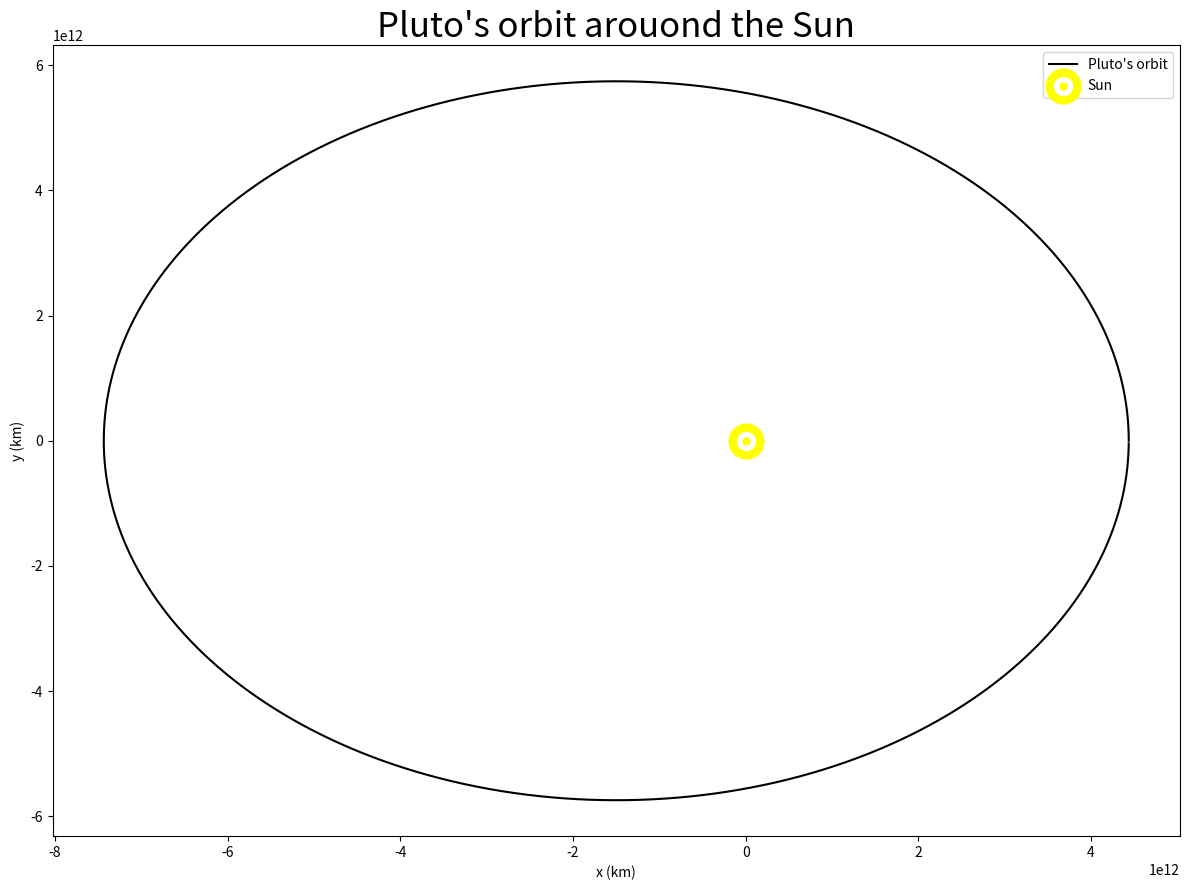

Here is the Python script that generated this plot:
# -*- coding: utf-8 -*-
"""
Created on Wed Oct 21 10:22:00 2020

Anntara Khan (1002321891)
Max Sours(1003816579)
"""

# LAB  7 Q2(B)
import numpy as np
import matplotlib.pyplot as plt

G = 6.6738e-11 * (2173440 * 60 * 60) ** 2 # [m3/kg], Gravitational constant, multiplying with 1 year(for pluto that is 90,560 Earth days) in seconds to get rid of the time unit
M = 1.9891e30 # [kg]
PH = 4.4368e12  # [m] perihelion of pluto
VP = 6.1218e3 * (2173440 * 60 * 60)  # [m] velocity of pluto at perihelion, multiplying with 1 year in seconds to get rid of the time unit
#r^2 = x^2+y^2


H = 1/12937      # Size of "big steps", one year in pluto has 12937 weeks
delta = 1000     # Required position accuracy per unit time

#using the function from newman excersise 8.12
def f(r):
    x = r[0]
    y = r[1]
    dx = r[2]
    dy = r[3]
    rad = np.sqrt((x**2 + y**2))
    f_x = ((-G * M * x) / rad**3) 
    f_y = ((-G * M * y) / rad**3) 
    return np.array([dx, dy, f_x, f_y])

##for the Bulirsch-Stoer method, we are modifying the code in example 8.7##


xpoints = []
ypoints = []

r = np.array([PH, 0.0, 0.0, VP],float)

# Do the "big steps" of size H
for t in range(13030): #since one year in pluto is not exactly 12937 weeks, adding an arbitrary number to approximate one full rotation around the sun

    xpoints.append(r[0])
    ypoints.append(r[1])

    # Do one modified midpoint step to get things started
    n = 1
    r1 = r + 0.5*H*f(r)
    r2 = r + H*f(r1)

    # The array R1 stores the first row of the
    # extrapolation table, which contains only the single
    # modified midpoint estimate of the solution at the
    # end of the interval
    R1 = np.empty([1,4],float)
    R1[0] = 0.5*(r1 + r2 + 0.5*H*f(r2))

    # Now increase n until the required accuracy is reached
    error = 2*H*delta
    while error>H*delta:

        n += 1
        h = H/n

        # Modified midpoint method
        r1 = r + 0.5*h*f(r)
        r2 = r + h*f(r1)
        for i in range(n-1):
            r1 += h*f(r2)
            r2 += h*f(r1)

        # Calculate extrapolation estimates.  Arrays R1 and R2
        # hold the two most recent lines of the table
        R2 = R1
        R1 = np.empty([n,4],float)
        R1[0] = 0.5*(r1 + r2 + 0.5*h*f(r2))
        for m in range(1,n):
            epsilon = (R1[m-1]-R2[m-1])/((n/(n-1))**(2*m)-1)
            R1[m] = R1[m-1] + epsilon
        error = np.abs(epsilon[0])

    # Set r equal to the most accurate estimate we have,
    # before moving on to the next big step
    r = R1[n-1]


# Plot the results
plt.figure(figsize =(12, 9))
plt.title("Pluto's orbit arouond the Sun", fontsize = 25)
plt.xlabel("x (km)")
plt.ylabel("y (km)")
plt.plot(xpoints,ypoints, color = 'black', label = "Pluto's orbit")
plt.scatter([0], [0], color = 'yellow', label = "Sun", linewidth=(20))
plt.legend()
plt.tight_layout()
plt.show()